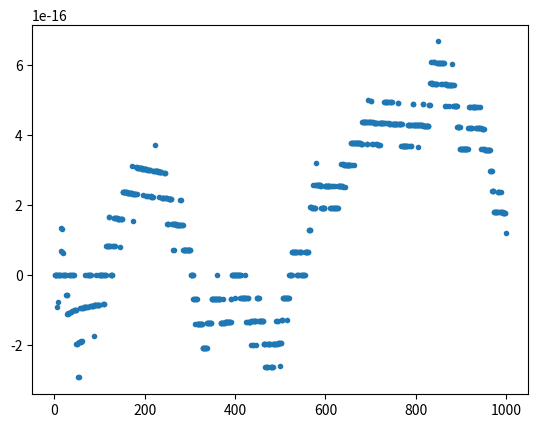

Reproduce this figure in Python.
#!/usr/bin/env python3
# -*- coding: utf-8 -*-
"""
Created on Wed Sep  4 09:57:04 2019

@author: amandaash
"""
import numpy as np
import matplotlib.pyplot as plt

def harmonic(N):
    """
    input: 
        N - number of iterations in the summation.
    output: 
        harmonic1 - upward harmonic series
        harmonic2 - downward harmonic series
    """
    harmonic1 = 0
    harmonic2 = 0
    for iteration in range(1,N+1,1):
        harmonic1 = harmonic1 + (1/iteration)
    for iteration in range(N,0,-1):
        harmonic2 = harmonic2 + 1/iteration
    return harmonic1, harmonic2

n_val = []
harm_err = []
for n in range(1000):
    n_val.append(n)
    harm1, harm2 = harmonic(n)
    #print(harmonic1, harmonic2)
    harmonic_error = (harm1-harm2)/(np.abs(harm1)+np.abs(harm2))
    harm_err.append(harmonic_error)

plt.plot(n_val, harm_err, '.', lw = 1)
plt.show()


#when N = 6, the analytical solution to the harmonic series is 2.45. The downward harmonic series is equal to 
#this value, making the downward solution more precise. The upward harmonic series has extra digits. 

#the reason this is the case is because when you start with a large number, in this case 1, if you are adding 
#a smaller number, the smaller number is converted to scientific notation with the same exponent as the larger number.
#This can truncate numbers which are greater than 16 decimal points away. However, if you start with a small number, 
#as in the downward series, the exponents are smaller initially, so more of the decimal points are saved. 